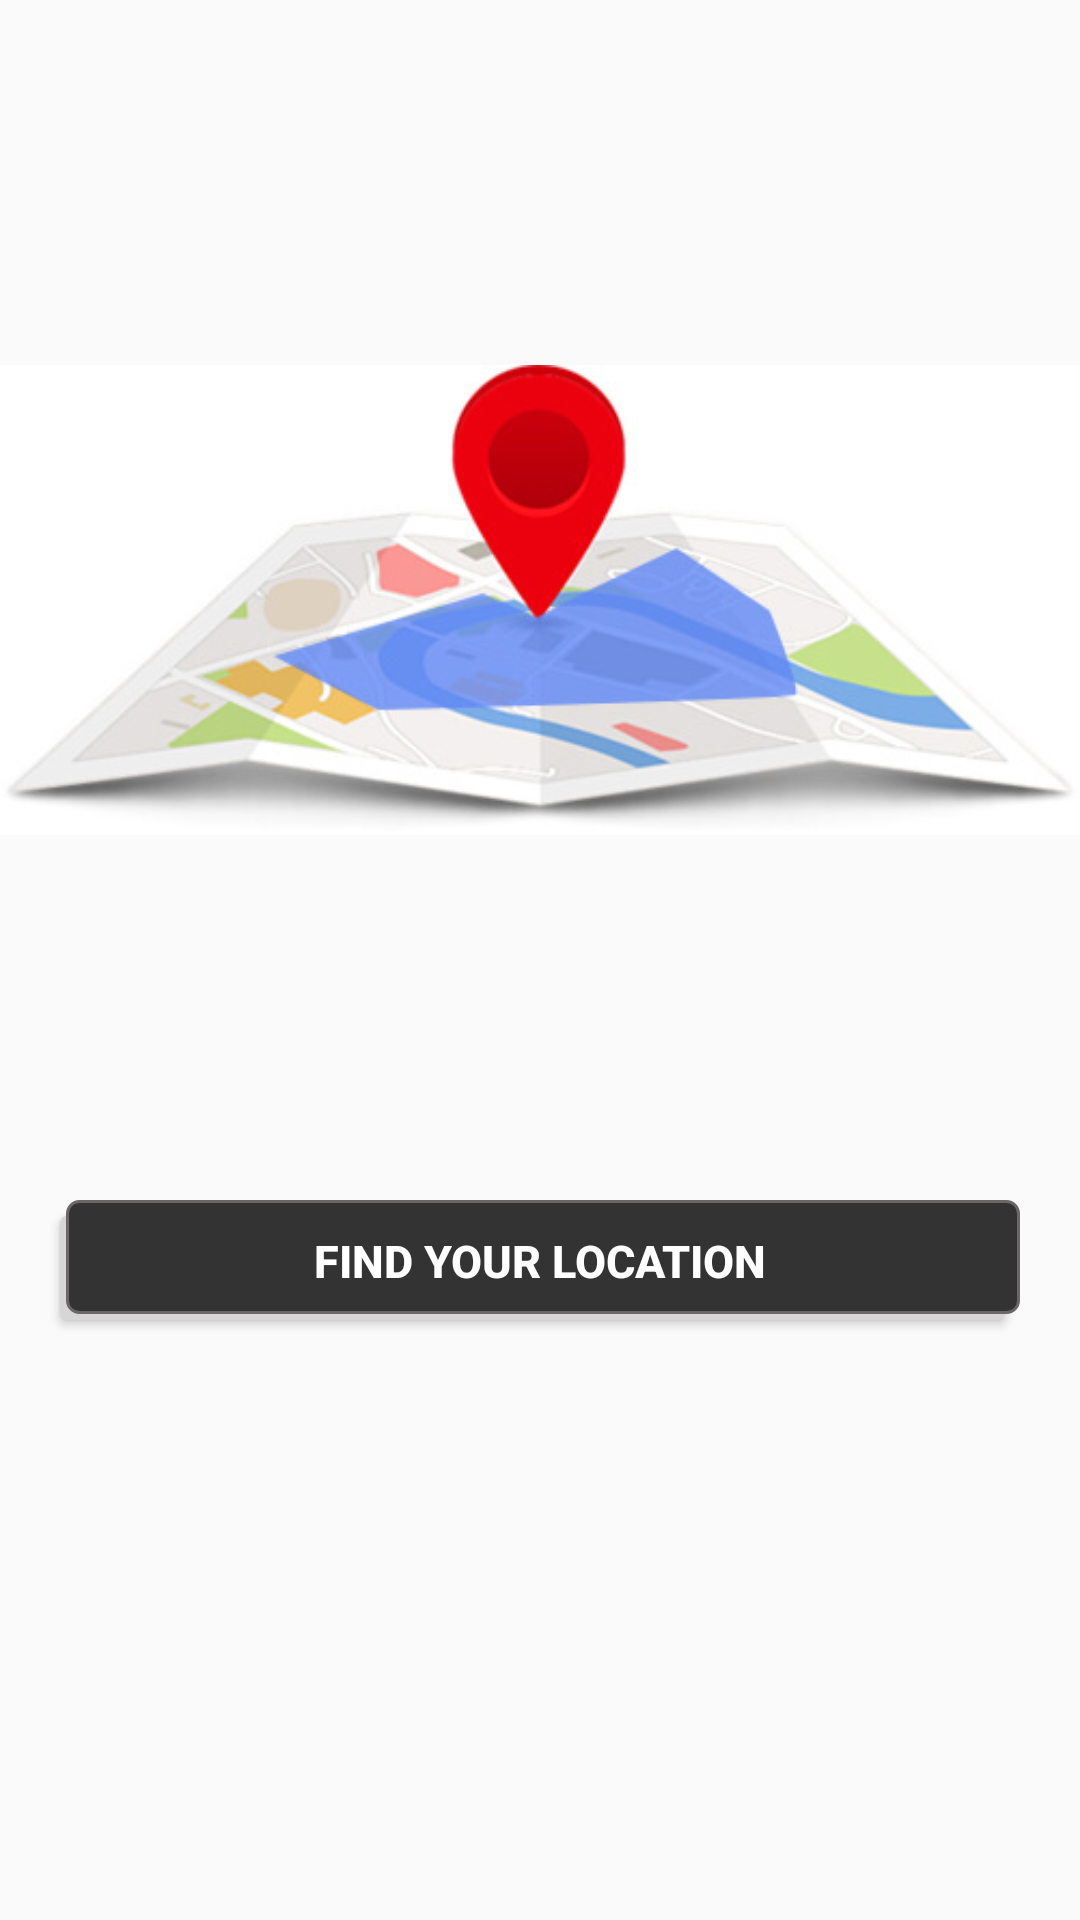

This screen was rendered from an Android layout file. Write that file and the resources it references.
<!-- AndroidManifest.xml: application theme AppTheme -->
<!-- res/layout/fragment_requests.xml -->
<?xml version="1.0" encoding="utf-8"?>
<FrameLayout xmlns:android="http://schemas.android.com/apk/res/android"
    xmlns:tools="http://schemas.android.com/tools"
    android:layout_width="match_parent"
    android:layout_height="match_parent"
    tools:context=".RequestsFragment">

    
    <RelativeLayout
        android:layout_width="match_parent"
        android:layout_height="match_parent">
        <ImageView
            android:layout_width="match_parent"
            android:layout_height="400dp"
            android:id="@+id/mapimage"
            android:src="@drawable/loc"/>
    <Button
        android:layout_width="match_parent"
        android:layout_below="@id/mapimage"
        android:layout_height="40dp"
        android:text="FIND YOUR LOCATION"
        android:padding="10dp"
        android:layout_marginLeft="20dp"
        android:layout_marginRight="20dp"
        android:background="@drawable/button_selector"
        android:textColor="#fff"
        android:textStyle="bold"
        android:textSize="15dp"
        android:id="@+id/mapid"/>
    </RelativeLayout>
</FrameLayout>
<!-- resources referenced by this layout -->
<resources>
  <!-- drawable button_selector (drawable) -->
  <?xml version="1.0" encoding="utf-8"?>
  <selector xmlns:android="http://schemas.android.com/apk/res/android">
      <item>
          <layer-list>
              <item android:right="5dp" android:top="5dp">
                  <shape>
                      <corners android:radius="3dp" />
                      <solid android:color="#D6D6D6" />
                  </shape>
              </item>
              <item android:bottom="2dp" android:left="2dp">
                  <shape>
                      <gradient android:angle="270"
                          android:endColor="#333" android:startColor="#333" />
                      <stroke android:width="1dp" android:color="#6b6767" />
                      <corners android:radius="4dp" />
                      <padding android:bottom="10dp" android:left="10dp"
                          android:right="10dp" android:top="10dp" />
                  </shape>
              </item>
          </layer-list>
      </item>
  
  </selector>
  <!-- drawable loc: jpg bitmap (drawable-hdpi, 23656 bytes) -->
  <style name="AppTheme" parent="Theme.AppCompat.DayNight.NoActionBar">
  
          <item name="colorPrimary">@color/colorPrimary</item>
          <item name="colorPrimaryDark">@color/colorPrimaryDark</item>
          <item name="colorAccent">@color/colorAccent</item>
  
          <item name="actionModeBackground">@color/colorPrimary</item>
          <item name="actionBarPopupTheme">@style/ThemeOverlay.AppCompat</item>
          <item name="android:windowNoTitle">true</item>
          <item name="windowActionModeOverlay">true</item>
      </style>
  <color name="colorPrimary">#222124</color>
  <color name="colorPrimaryDark">#222124</color>
  <color name="colorAccent">#ff5521</color>
</resources>
